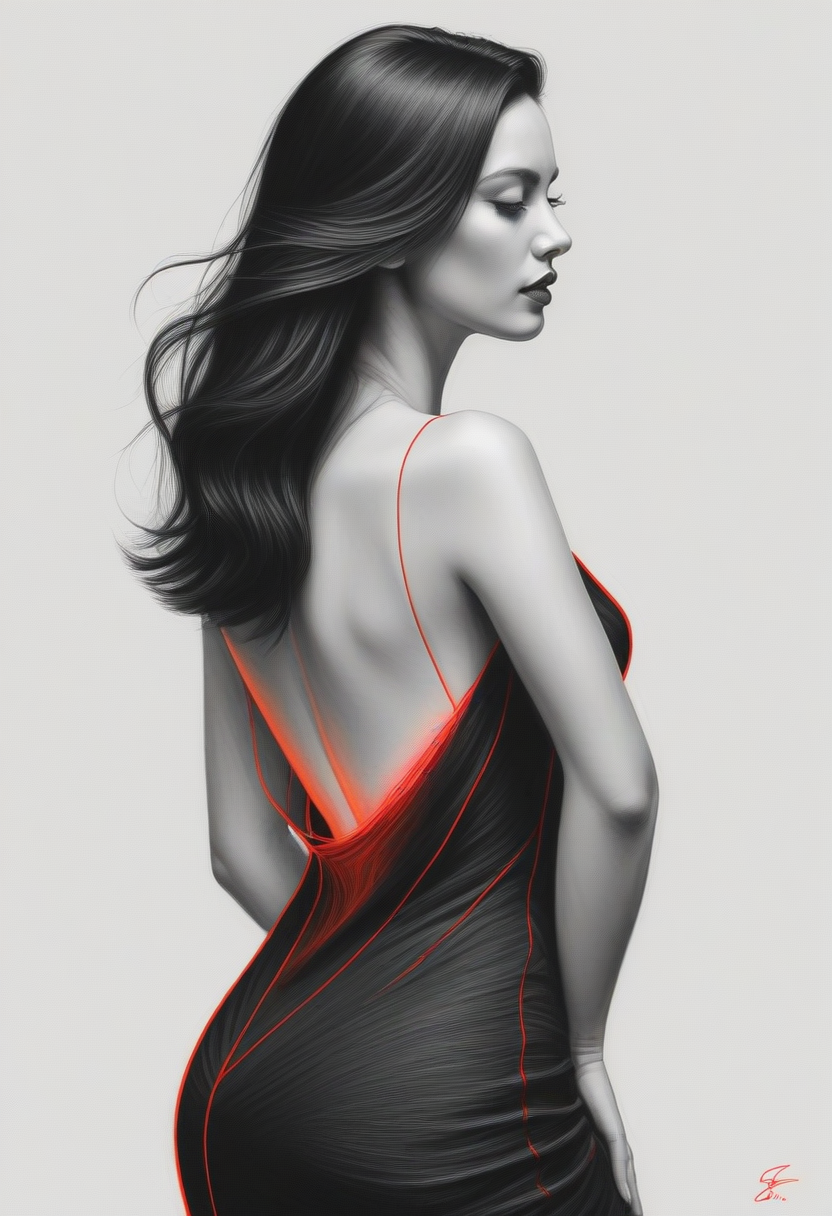
Generation parameters embedded in this image by AUTOMATIC1111 Stable Diffusion web UI or a fork of it (Forge, ...) (PNG 'parameters' text chunk):
Hyperrealistic art Pencil Sketch Drawing, line art drawing , a elegant beautiful woman, wearing tango dress, long tussled black hair, (her silhouette outlined with glowing red), (her silhouette contoured with glowing red). red white on black  color palette. sleek, modern, minimalist, graphic, line art, vector graphics, black and white drawing, graphite drawing . Extremely high-resolution details, photographic, realism pushed to extreme, fine texture, incredibly lifelike
Negative prompt:  
Steps: 12, Sampler: Euler a, CFG scale: 3.5, Seed: 676776169, Size: 832x1216, Model hash: ccbf759201, Model: AIPG add X, VAE hash: 235745af8d, VAE: madebyollinsdxl-vae-fp16-fix.safetensors, ENSD: 2828, Discard penultimate sigma: True, SGM noise multiplier: True, Version: f0.0.17v1.8.0rc-latest-276-g29be1da7